2-way image classification set "image_rgb" from GitHub (LouisPhilippeB/lab7-KF2LG); label vocabulary: arreter, continue.

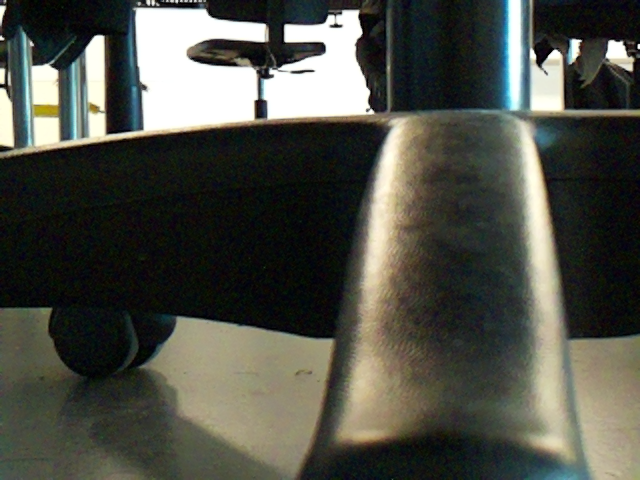
Label: arreter

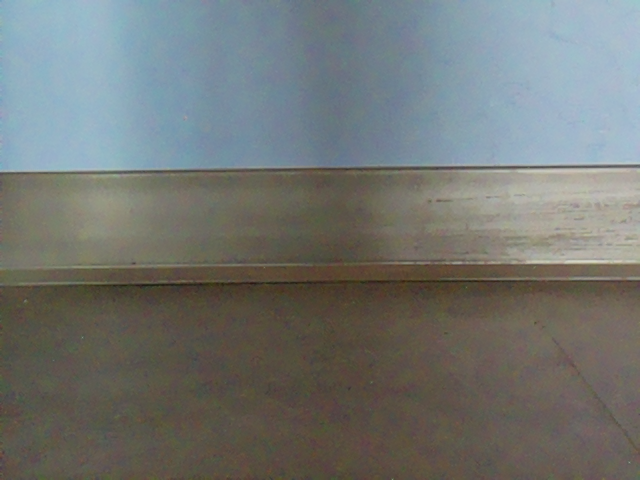
Label: continue

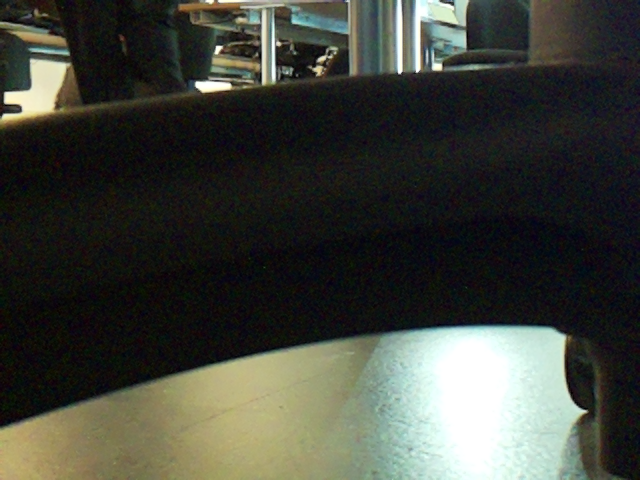
Label: arreter

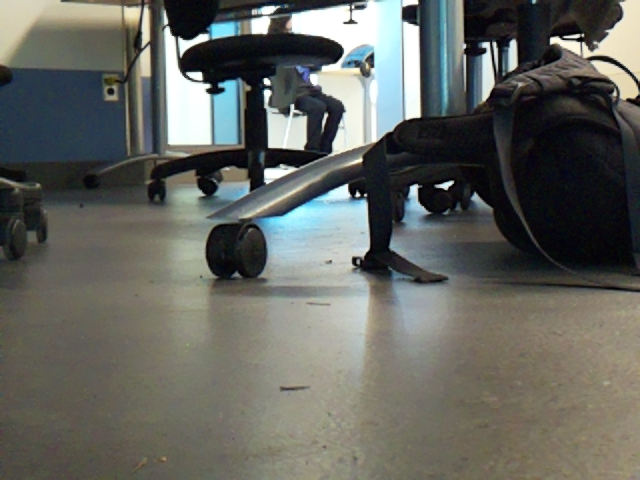
Label: continue

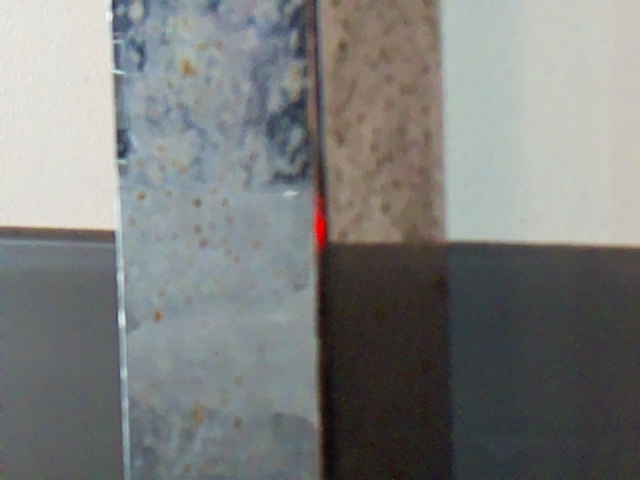
Label: arreter

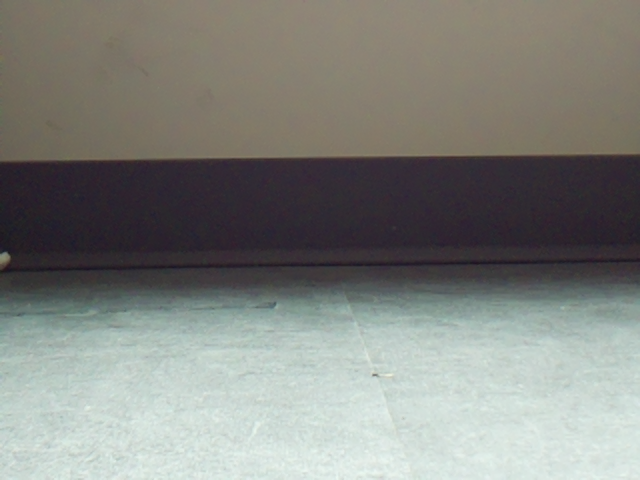
Label: continue
